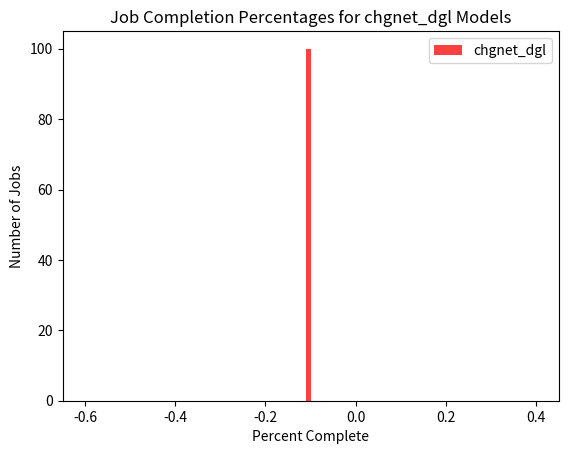

Write the Python code that produced this figure. (Note: this script raises an exception after producing the figure.)
import json
import matplotlib.pyplot as plt
import numpy as np

extra_dir = "chunk1"
TESTS_PER_FILE = 10  # 215
num_jobs = 100  # 50
ENTRIES_PER_MATERIAL = 9  # 7

the_models = [
    # ["mace_pyg", "chgnet_dgl", "m3gnet_dgl"],
    # ["mace_pyg"],
    # ["m3gnet_dgl"],
    ["chgnet_dgl"],
]
for models in the_models:
    progress = {folder: {i: -1 for i in range(num_jobs)} for folder in models}
    steps = []
    forces = []

    bad_results = []
    bad_steps = []

    for model in models:
        for job_n in range(num_jobs):
            file = f"./calculator_results/matsciml/{extra_dir}/Elasticity/{model}/job_n-{job_n}/version_0/mp_tests.json"
            try:
                with open(file) as f:
                    data = json.load(f)["_default"]
                completed = len(data) / ENTRIES_PER_MATERIAL
                for k, v in data.items():
                    if "steps" in v:
                        steps.append(int(v["steps"]["computed"]))
                    if "max-residual-force" in v:
                        forces.append(float(v["max-residual-force"]["computed"]))
                progress[model][job_n] = completed
            except FileNotFoundError:
                bad_results.append(file)

    colors = ["r", "g", "b"]

    which_models = "all" if len(models) > 1 else models[0]

    plt.figure()
    for idx, (model, job) in enumerate(progress.items()):
        completion_percentages = list(job.values())
        plt.hist(
            np.array(completion_percentages) / TESTS_PER_FILE,
            bins=100,
            alpha=0.75,
            color=colors[idx],
            label=model,
        )
        plt.title(f"Job Completion Percentages for {which_models} Models")
        plt.legend()
        plt.xlabel("Percent Complete")
        plt.ylabel("Number of Jobs")
        plt.savefig(f"./plots/{extra_dir}/progress_histogram_{which_models}.png")

    plt.figure()
    a = plt.hist(
        steps,
        bins=250,
        alpha=0.75,
        color="k",
    )
    plt.title("Steps Taken to Convergence")
    plt.xlabel("Steps Taken")
    plt.ylabel("Number of Tests")
    counts = a[0]
    counts.sort()
    plt.ylim([0, counts[-2]])
    plt.savefig(f"./plots/{extra_dir}/steps_histogram_{which_models}.png")
    plt.close("all")

    plt.figure()
    S = np.sort(np.array(steps))
    P = np.array(range(len(S))) / float(len(S))
    plt.plot(S, P, color="k")
    plt.title("CDF of Steps Taken")
    plt.xlabel("Steps Taken")
    plt.ylabel("")
    plt.savefig(f"./plots/{extra_dir}/steps_cdf_{which_models}.png")
    plt.close("all")
    print(10 * "\n")
    print(which_models)
    for step in range(0, 1100, 100):
        try:
            idx = np.where(S <= step)[0][-1]
            cr = round(P[idx], 3)
        except Exception:
            cr = -1
        print(f"Step: {step}\tConvergence Rate:{cr}")
    print(10 * "\n")

    fns = np.array([steps, forces])
    fns = fns[:, fns[1, :] < 0.01]
    # forces = [-1 if f>0.01 else f for f in forces]
    forces = [f for f in forces if f < 0.01]
    plt.figure()
    a = plt.hist(
        forces,
        bins=100,
        alpha=0.75,
        color="k",
    )
    plt.title("Residual Force At Stopping Point")
    plt.xlabel("Residual Force")
    plt.ylabel("Number of Tests")
    plt.yscale("log")
    plt.savefig(f"./plots/{extra_dir}/force_histogram_{which_models}.png")
    plt.close("all")

    plt.figure()
    S = np.sort(np.array(forces))
    P = np.array(range(len(S))) / float(len(S))
    plt.plot(S, P, color="k")
    plt.title("CDF Residual Force")
    plt.xlabel("Residual Force")
    plt.ylabel("")
    plt.savefig(f"./plots/{extra_dir}/force_cdf_{which_models}.png")
    plt.close("all")

    plt.figure()
    a = plt.scatter(fns[0, :], fns[1, :], color="k", alpha=0.5)
    plt.title("When Converge?")
    plt.xlabel("Step")
    plt.ylabel("Force")
    plt.savefig(f"./plots/{extra_dir}/force_step_scatter_{which_models}.png")
    plt.close("all")
